Image classification data set "final" (sam-atil/Pokemon_ShinyHunter on GitHub). Class labels (60): Abra, Abra shiny, Bellsprout, Bellsprout shiny, Caterpie, Caterpie shiny, Clefairy, Clefairy shiny, Ditto, Ditto shiny, Drowzee, Drowzee shiny, Ekans, Ekans shiny, Geodude, Geodude shiny, Growlithe, Growlithe shiny, Hoothoot, Hoothoot shiny, Hoppip, Hoppip shiny, Kakuna, Kakuna shiny, Ledyba, Ledyba shiny, Mareep, Mareep shiny, Meowth, Meowth shiny, Metapod, Metapod shiny, Nidoran female, Nidoran female shiny, Nidoran male, Nidoran male shiny, Pidgey, Pidgey shiny, Pikachu, Pikachu shiny, Rattata, Rattata shiny, Sentret, Sentret shiny, Spearow, Spearow shiny, Spinarak, Spinarak shiny, Stantler, Stantler shiny, Vulpix, Vulpix shiny, Weedle, Weedle shiny, Wooper, Wooper shiny, Yanma, Yanma shiny, Zubat, Zubat shiny.

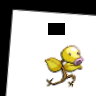
Label: Bellsprout shiny

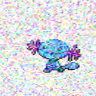
Label: Wooper

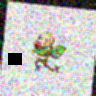
Label: Bellsprout

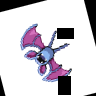
Label: Zubat

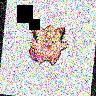
Label: Clefairy

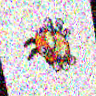
Label: Ledyba
